The GitHub repository ppt1303/Q_MDST_DeHaze contains a labelled image folder "NH_HAZE_QMDST_v1_train256" with 2 categories: clear, haze. Examples follow, each with its label.

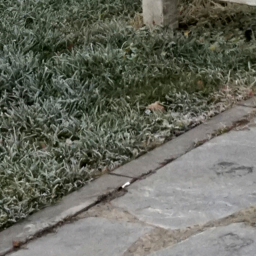
Label: clear

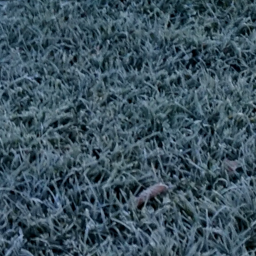
Label: clear

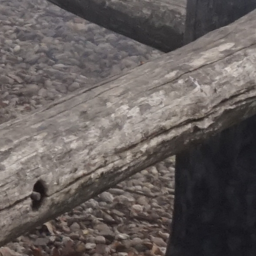
Label: haze

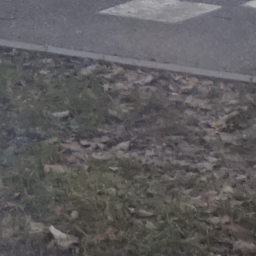
Label: haze

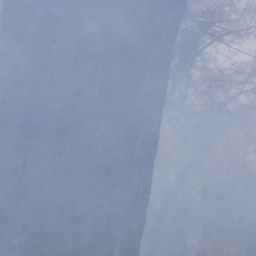
Label: haze

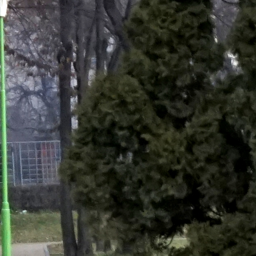
Label: clear
